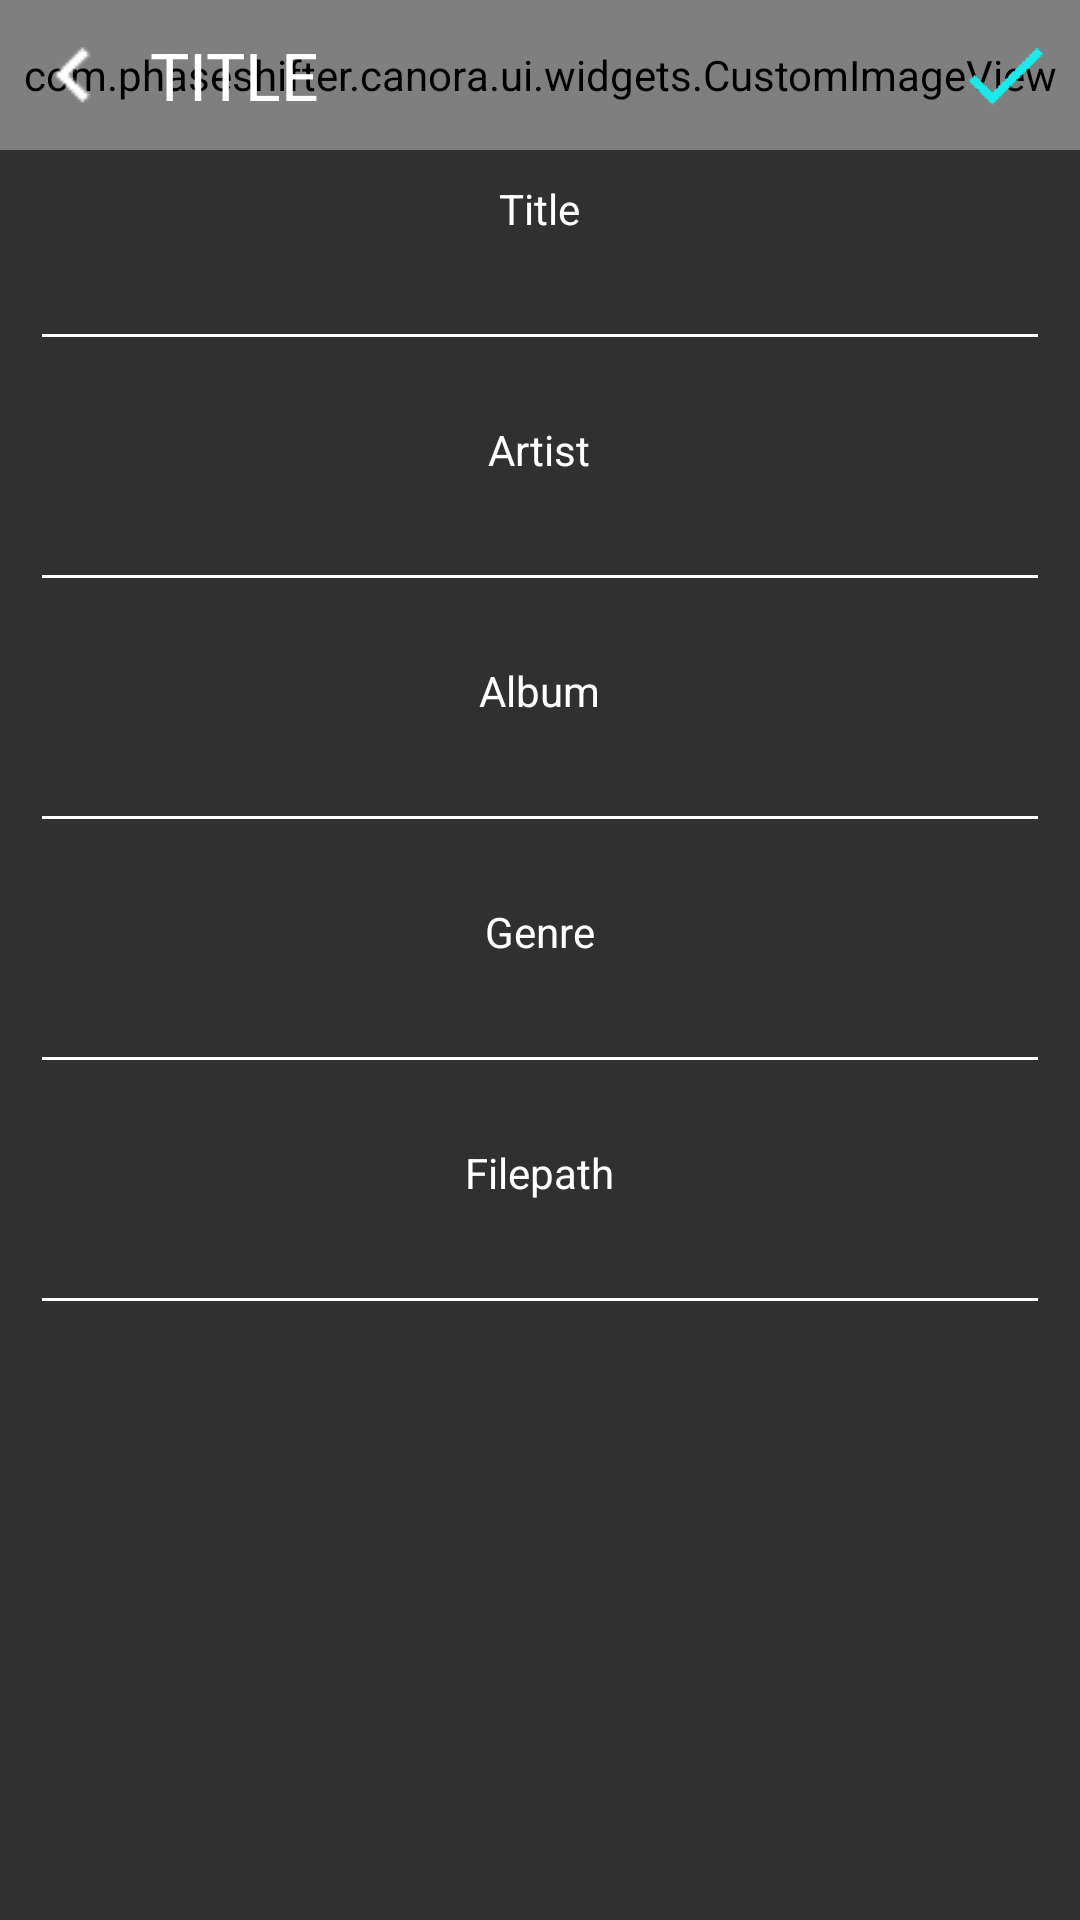

This screen was rendered from an Android layout file. Write that file and the resources it references.
<!-- AndroidManifest.xml: application theme Default -->
<!-- res/layout/activity_editor_audio.xml -->
<?xml version="1.0" encoding="utf-8"?>
<androidx.constraintlayout.widget.ConstraintLayout xmlns:android="http://schemas.android.com/apk/res/android"
                                                   xmlns:app="http://schemas.android.com/apk/res-auto"
                                                   android:id="@+id/root"
                                                   android:layout_width="match_parent"
                                                   android:layout_height="match_parent"
                                                   android:orientation="vertical"
                                                   android:background="?colorPrimary">
    <com.phaseshifter.canora.ui.widgets.CustomImageView android:id="@+id/toolbar_imageview_background"
                                                           android:layout_width="0dp"
                                                           android:layout_height="50dp"
                                                           android:scaleType="?scaleTexToolbar"
                                                           android:src="?colorPrimaryAlt"
                                                           app:automaticAnimation="true"
                                                           android:clickable="true"
                                                           android:focusable="true"
                                                           app:layout_constraintStart_toStartOf="parent"
                                                           app:layout_constraintEnd_toEndOf="parent"
                                                           app:layout_constraintTop_toTopOf="parent"/>
    <ImageButton android:id="@+id/toolbar_button_nav"
                 android:layout_width="50dp"
                 android:layout_height="50dp"
                 android:padding="0dp"
                 android:background="@drawable/ripple_oval_hp"
                 android:src="@drawable/arrow_left"
                 android:scaleType="fitCenter"
                 android:tint="?onTexToolbar"
                 app:layout_constraintStart_toStartOf="@id/toolbar_imageview_background"
                 app:layout_constraintTop_toTopOf="parent"/>
    <TextView android:id="@+id/toolbar_textview_title"
              android:layout_width="0dp"
              android:layout_height="50dp"
              android:text="TITLE"
              android:textColor="?onTexToolbar"
              android:textSize="22sp"
              android:maxLines="1"
              android:ellipsize="end"
              android:gravity="center_vertical"
              app:layout_constraintStart_toEndOf="@id/toolbar_button_nav"
              app:layout_constraintEnd_toStartOf="@id/toolbar_button_apply"
              app:layout_constraintTop_toTopOf="@id/toolbar_imageview_background"
              app:layout_constraintBottom_toBottomOf="@id/toolbar_imageview_background"/>
    <ImageButton android:id="@+id/toolbar_button_apply"
                 android:layout_width="50dp"
                 android:layout_height="50dp"
                 android:scaleType="fitCenter"
                 android:background="@drawable/ripple_oval_hp"
                 android:src="@drawable/check_ripple"
                 android:tint="?colorSecondary"
                 android:padding="10dp"
                 app:layout_constraintEnd_toEndOf="@id/toolbar_imageview_background"
                 app:layout_constraintTop_toTopOf="parent"/>
    <ScrollView android:layout_width="0dp"
                android:layout_height="0dp"
                android:background="?colorPrimary"
                app:layout_constraintStart_toStartOf="parent"
                app:layout_constraintEnd_toEndOf="parent"
                app:layout_constraintTop_toBottomOf="@id/toolbar_imageview_background"
                app:layout_constraintBottom_toBottomOf="parent">
        <LinearLayout android:layout_width="match_parent"
                      android:layout_height="wrap_content"
                      android:orientation="vertical"
                      android:focusable="true"
                      android:focusableInTouchMode="true"
                      android:clickable="true">
            
            <RelativeLayout android:id="@+id/backtitle"
                            android:layout_width="match_parent"
                            android:layout_height="wrap_content"
                            android:padding="10dp">
                <TextView android:id="@+id/titletitle"
                          android:layout_width="wrap_content"
                          android:layout_height="wrap_content"
                          android:layout_gravity="center"
                          android:text="@string/editor_audio_header0title"
                          android:textColor="?onColorPrimary"
                          android:layout_centerHorizontal="true"/>
                <EditText android:id="@+id/title"
                          android:layout_width="match_parent"
                          android:layout_height="wrap_content"
                          android:text=""
                          android:textColor="@color/selector_editor_edittext_textcolor"
                          android:backgroundTint="@color/selector_editor_edittext_bgcolor"
                          android:layout_below="@id/titletitle"/>
            </RelativeLayout>
            
            <RelativeLayout android:id="@+id/backartist"
                            android:layout_width="match_parent"
                            android:layout_height="wrap_content"
                            android:padding="10dp">
                <TextView android:id="@+id/titleartist"
                          android:layout_width="wrap_content"
                          android:layout_height="wrap_content"
                          android:layout_gravity="center"
                          android:text="@string/editor_audio_header0artist"
                          android:textColor="?onColorPrimary"
                          android:layout_centerHorizontal="true"/>
                <EditText android:id="@+id/artist"
                          android:layout_width="match_parent"
                          android:layout_height="wrap_content"
                          android:text=""
                          android:textColor="@color/selector_editor_edittext_textcolor"
                          android:backgroundTint="@color/selector_editor_edittext_bgcolor"
                          android:layout_below="@id/titleartist"/>
            </RelativeLayout>
            
            <RelativeLayout android:id="@+id/backalbum"
                            android:layout_width="match_parent"
                            android:layout_height="wrap_content"
                            android:padding="10dp">
                <TextView android:id="@+id/titlealbum"
                          android:layout_width="wrap_content"
                          android:layout_height="wrap_content"
                          android:layout_gravity="center"
                          android:text="@string/editor_audio_header0album"
                          android:textColor="?onColorPrimary"
                          android:layout_centerHorizontal="true"/>
                <EditText android:id="@+id/album"
                          android:layout_width="match_parent"
                          android:layout_height="wrap_content"
                          android:text=""
                          android:textColor="@color/selector_editor_edittext_textcolor"
                          android:backgroundTint="@color/selector_editor_edittext_bgcolor"
                          android:layout_below="@id/titlealbum"
                />
            </RelativeLayout>
            
            <RelativeLayout android:id="@+id/backgenre"
                            android:layout_width="match_parent"
                            android:layout_height="wrap_content"
                            android:padding="10dp">
                <TextView android:id="@+id/titlegenre"
                          android:layout_width="wrap_content"
                          android:layout_height="wrap_content"
                          android:layout_gravity="center"
                          android:text="@string/editor_audio_header0genre"
                          android:textColor="?onColorPrimary"
                          android:layout_centerHorizontal="true"/>
                <EditText android:id="@+id/genre"
                          android:layout_width="match_parent"
                          android:layout_height="wrap_content"
                          android:text=""
                          android:textColor="@color/selector_editor_edittext_textcolor"
                          android:backgroundTint="@color/selector_editor_edittext_bgcolor"
                          android:layout_below="@id/titlegenre"/>
            </RelativeLayout>
            
            <RelativeLayout android:id="@+id/backfile"
                            android:layout_width="match_parent"
                            android:layout_height="wrap_content"
                            android:padding="10dp">

                <TextView
                    android:id="@+id/titlefilepath"
                    android:layout_width="wrap_content"
                    android:layout_height="wrap_content"
                    android:layout_centerHorizontal="true"
                    android:layout_gravity="center"
                    android:text="@string/editor_audio_header0filepath"
                    android:textColor="?onColorPrimary" />
                <EditText android:id="@+id/filepath"
                          android:layout_width="match_parent"
                          android:layout_height="wrap_content"
                          android:text=""
                          android:textColor="@color/selector_editor_edittext_textcolor"
                          android:backgroundTint="@color/selector_editor_edittext_bgcolor"
                          android:layout_below="@id/titlefilepath"/>
            </RelativeLayout>
        </LinearLayout>
    </ScrollView>
</androidx.constraintlayout.widget.ConstraintLayout>
<!-- resources referenced by this layout -->
<resources>
  <!-- drawable check_ripple (drawable) -->
  <?xml version="1.0" encoding="utf-8"?>
  <ripple xmlns:android="http://schemas.android.com/apk/res/android"
          android:color="?colorSecondary">
      <item android:id="@android:id/mask">
          <shape android:shape="oval">
              <solid android:color="#fff"/>
          </shape>
      </item>
      <item android:id="@android:id/background">
          <bitmap android:src="@drawable/check_256"
                  android:tint="?onColorPrimaryAlt"
                  android:antialias="true"/>
      </item>
  </ripple>
  <string name="editor_audio_header0album">Album</string>
  <string name="editor_audio_header0artist">Artist</string>
  <string name="editor_audio_header0filepath">Filepath</string>
  <string name="editor_audio_header0genre">Genre</string>
  <string name="editor_audio_header0title">Title</string>
  <style name="Default" parent="Dark" />
  <style name="Dark" parent="Base">
          <item name="colorPrimary">#303030</item>
          <item name="colorPrimary_20">#14303030</item>
          <item name="colorPrimary_60">#82303030</item>
          <item name="colorPrimaryAlt">#191919</item>
          <item name="colorSecondary">#1beaea</item>
          <item name="colorSecondary_20">#331BEAEA</item>
          <item name="colorSecondary_60">#991BEAEA</item>
          <item name="colorSecondaryAlt">#00A3A3</item>
  
          <item name="colorOverlay">#4A4A4A</item>
  
          <item name="onColorPrimary">#fff</item>
          <item name="onColorPrimary_20">#33FFFFFF</item>
          <item name="onColorPrimary_60">#99FFFFFF</item>
          <item name="onColorPrimaryAlt">#fff</item>
          <item name="onColorSecondary">#000</item>
          <item name="onColorSecondaryAlt">#000</item>
  
          <item name="texToolbar">?colorPrimaryAlt</item>
          <item name="texBackground">?colorPrimary</item>
          <item name="texControl">?colorPrimaryAlt</item>
          <item name="texControlFull">?colorPrimaryAlt</item>
          <item name="texNavHeader">?colorPrimaryAlt</item>
  
          <item name="onTexToolbar">#fff</item>
          <item name="onTexToolbar_60">#3CFFFFFF</item>
          <item name="onTexBackground">#fff</item>
          <item name="onTexBackground_20">#33FFFFFF</item>
          <item name="onTexBackground_60">#99FFFFFF</item>
          <item name="onTexControl">#fff</item>
          <item name="onTexControlFull">#fff</item>
          <item name="onTexControlFull_60">#3CFFFFFF</item>
          <item name="onTexNavHeader">#fff</item>
  
          <item name="tintTexControl">#4D000000</item>
          <item name="tintTexControlFull">#4D000000</item>
  
          <item name="android:colorEdgeEffect">#fff</item>
          <item name="android:textColorSecondary">#fff</item>
      </style>
</resources>
